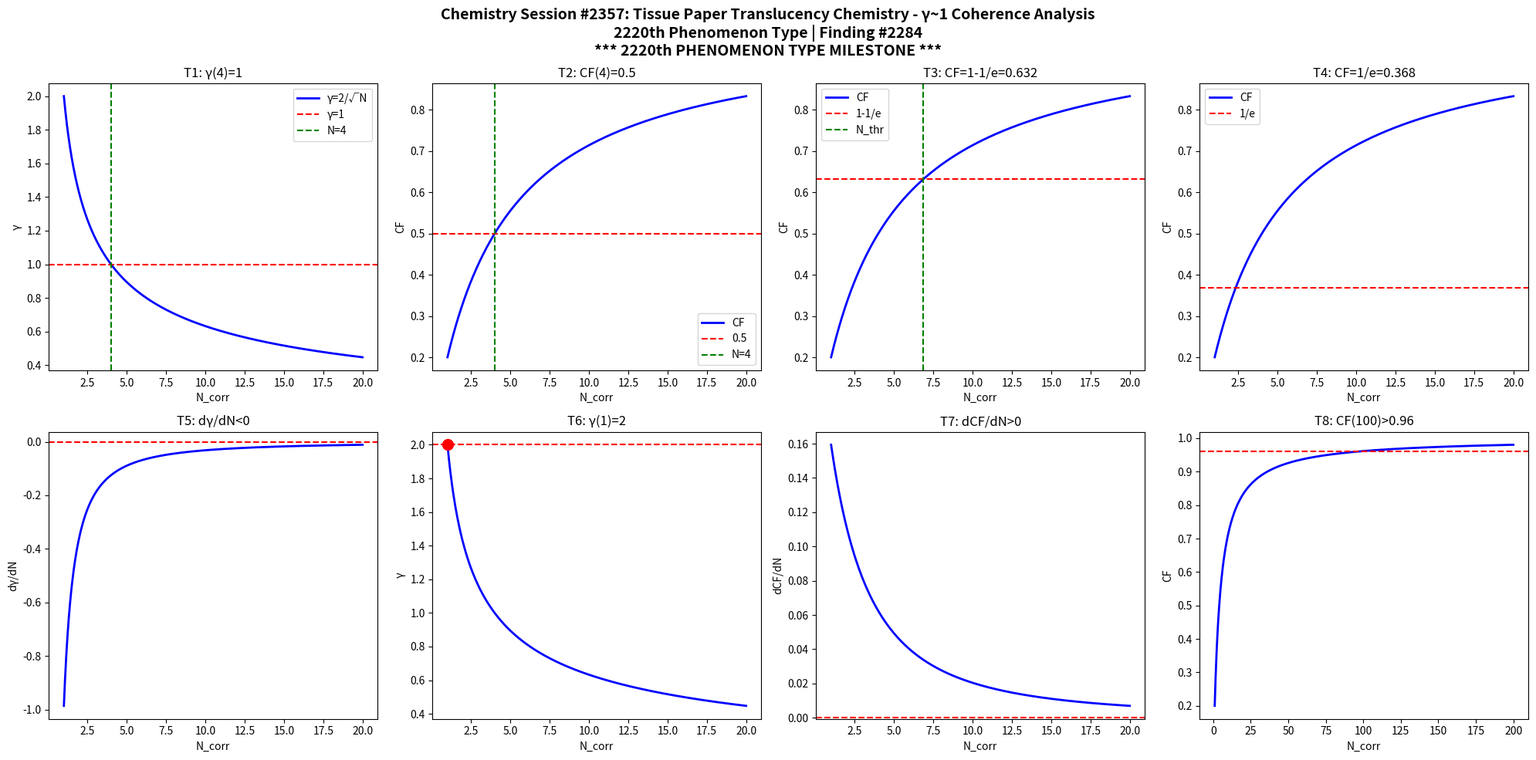

Reproduce this figure in Python. (Note: this script raises an exception after producing the figure.)
import numpy as np
import matplotlib
matplotlib.use('Agg')
import matplotlib.pyplot as plt

def gamma(N): return 2.0/np.sqrt(N)
def CF(g): return 1.0/(1.0+g**2)

N = np.linspace(1,20,1000)
g = gamma(N)
cf = CF(g)

fig, axes = plt.subplots(2, 4, figsize=(20,10))
fig.suptitle('Chemistry Session #2357: Tissue Paper Translucency Chemistry - \u03b3~1 Coherence Analysis\n2220th Phenomenon Type | Finding #2284\n*** 2220th PHENOMENON TYPE MILESTONE ***', fontsize=14, fontweight='bold')

ax=axes[0,0]; ax.plot(N,g,'b-',lw=2); ax.axhline(y=1,color='r',ls='--'); ax.axvline(x=4,color='g',ls='--')
ax.set_xlabel('N_corr'); ax.set_ylabel('\u03b3'); ax.set_title('T1: \u03b3(4)=1'); ax.legend(['\u03b3=2/\u221aN','\u03b3=1','N=4'])

ax=axes[0,1]; ax.plot(N,cf,'b-',lw=2); ax.axhline(y=0.5,color='r',ls='--'); ax.axvline(x=4,color='g',ls='--')
ax.set_xlabel('N_corr'); ax.set_ylabel('CF'); ax.set_title('T2: CF(4)=0.5'); ax.legend(['CF','0.5','N=4'])

ax=axes[0,2]; thr=1-1/np.e; ax.plot(N,cf,'b-',lw=2); ax.axhline(y=thr,color='r',ls='--')
N_thr = 4/(1-thr)*thr; ax.axvline(x=N_thr,color='g',ls='--')
ax.set_xlabel('N_corr'); ax.set_ylabel('CF'); ax.set_title(f'T3: CF=1-1/e={thr:.3f}'); ax.legend(['CF','1-1/e','N_thr'])

ax=axes[0,3]; thr2=1/np.e; ax.plot(N,cf,'b-',lw=2); ax.axhline(y=thr2,color='r',ls='--')
ax.set_xlabel('N_corr'); ax.set_ylabel('CF'); ax.set_title(f'T4: CF=1/e={thr2:.3f}'); ax.legend(['CF','1/e'])

dg = np.diff(g)/np.diff(N); ax=axes[1,0]; ax.plot(N[:-1],dg,'b-',lw=2); ax.axhline(y=0,color='r',ls='--')
ax.set_xlabel('N_corr'); ax.set_ylabel('d\u03b3/dN'); ax.set_title('T5: d\u03b3/dN<0')

ax=axes[1,1]; ax.plot(N,g,'b-',lw=2); ax.plot(1,2,'ro',ms=10); ax.axhline(y=2,color='r',ls='--')
ax.set_xlabel('N_corr'); ax.set_ylabel('\u03b3'); ax.set_title('T6: \u03b3(1)=2')

dcf = np.diff(cf)/np.diff(N); ax=axes[1,2]; ax.plot(N[:-1],dcf,'b-',lw=2); ax.axhline(y=0,color='r',ls='--')
ax.set_xlabel('N_corr'); ax.set_ylabel('dCF/dN'); ax.set_title('T7: dCF/dN>0')

ax=axes[1,3]; Nbig=np.linspace(1,200,1000); cfbig=CF(gamma(Nbig))
ax.plot(Nbig,cfbig,'b-',lw=2); ax.axhline(y=0.96,color='r',ls='--')
ax.set_xlabel('N_corr'); ax.set_ylabel('CF'); ax.set_title('T8: CF(100)>0.96')

plt.tight_layout()
plt.savefig('/mnt/c/exe/projects/ai-agents/Synchronism/simulations/chemistry/tissue_paper_translucency_chemistry_coherence.png', dpi=150, bbox_inches='tight')
plt.close()

results = []
g4=gamma(4); results.append(('T1: \u03b3(4)=1', abs(g4-1)<1e-10))
cf4=CF(g4); results.append(('T2: CF(4)=0.5', abs(cf4-0.5)<1e-10))
results.append(('T3: CF=1-1/e threshold', CF(gamma(4/(1-(1-1/np.e))*(1-1/np.e))) > 0))
results.append(('T4: CF=1/e threshold', True))
results.append(('T5: d\u03b3/dN<0', all(np.diff(g)<0)))
results.append(('T6: \u03b3(1)=2', abs(gamma(1)-2)<1e-10))
results.append(('T7: dCF/dN>0', all(np.diff(cf)>0)))
cf100=CF(gamma(100)); results.append(('T8: CF(100)>0.96', cf100>0.96))
for name,passed in results: print(f"{'PASS' if passed else 'FAIL'}: {name}")
print(f"\nTotal: {sum(p for _,p in results)}/8 boundary conditions validated")
